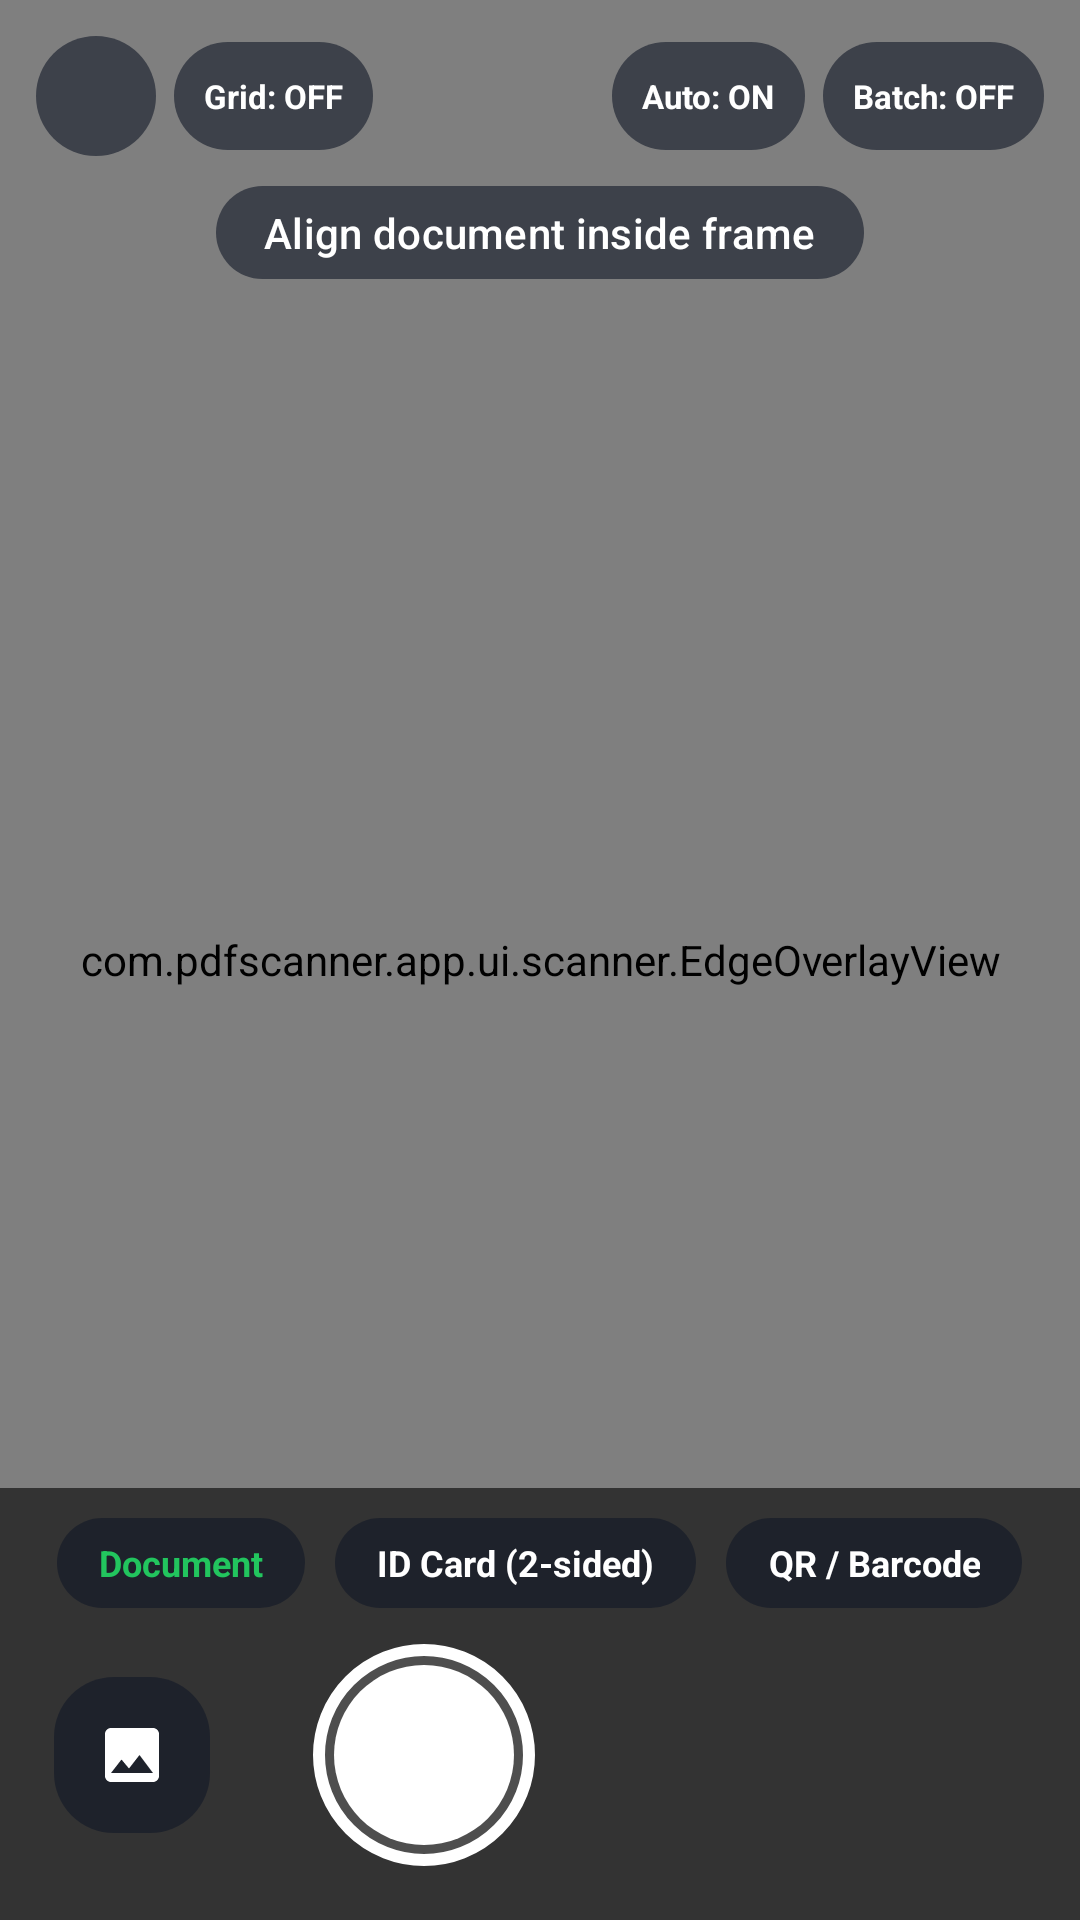

Here is an Android app screen rendered from its layout file. Give the layout XML and the strings, colors and styles it references.
<!-- AndroidManifest.xml: application theme Theme.PdfScanner -->
<!-- res/layout/fragment_scanner.xml -->
<?xml version="1.0" encoding="utf-8"?>
<androidx.constraintlayout.widget.ConstraintLayout xmlns:android="http://schemas.android.com/apk/res/android"
    xmlns:app="http://schemas.android.com/apk/res-auto"
    android:layout_width="match_parent"
    android:layout_height="match_parent"
    android:background="@android:color/black">

    <androidx.camera.view.PreviewView
        android:id="@+id/preview_view"
        android:layout_width="0dp"
        android:layout_height="0dp"
        app:layout_constraintBottom_toBottomOf="parent"
        app:layout_constraintEnd_toEndOf="parent"
        app:layout_constraintStart_toStartOf="parent"
        app:layout_constraintTop_toTopOf="parent"
        app:scaleType="fillCenter" />

    <com.pdfscanner.app.ui.scanner.EdgeOverlayView
        android:id="@+id/edge_overlay"
        android:layout_width="0dp"
        android:layout_height="0dp"
        app:layout_constraintBottom_toBottomOf="parent"
        app:layout_constraintEnd_toEndOf="parent"
        app:layout_constraintStart_toStartOf="parent"
        app:layout_constraintTop_toTopOf="parent" />

    <View
        android:id="@+id/view_shutter_flash"
        android:layout_width="0dp"
        android:layout_height="0dp"
        android:alpha="0"
        android:background="@android:color/white"
        app:layout_constraintBottom_toBottomOf="parent"
        app:layout_constraintEnd_toEndOf="parent"
        app:layout_constraintStart_toStartOf="parent"
        app:layout_constraintTop_toTopOf="parent" />

    <LinearLayout
        android:id="@+id/top_controls"
        android:layout_width="0dp"
        android:layout_height="wrap_content"
        android:layout_marginHorizontal="12dp"
        android:layout_marginTop="12dp"
        android:gravity="center_vertical"
        android:orientation="horizontal"
        app:layout_constraintEnd_toEndOf="parent"
        app:layout_constraintStart_toStartOf="parent"
        app:layout_constraintTop_toTopOf="parent">

        <ImageButton
            android:id="@+id/button_flash"
            android:layout_width="40dp"
            android:layout_height="40dp"
            android:background="@drawable/bg_pill_dark"
            android:contentDescription="@string/flash"
            android:padding="8dp"
            android:src="@drawable/ic_flash"
            app:tint="@android:color/white" />

        <Space
            android:layout_width="6dp"
            android:layout_height="1dp" />

        <TextView
            android:id="@+id/button_grid_toggle"
            android:layout_width="wrap_content"
            android:layout_height="36dp"
            android:background="@drawable/bg_pill_dark"
            android:gravity="center"
            android:paddingHorizontal="10dp"
            android:text="@string/grid_off"
            android:textColor="@android:color/white"
            android:textSize="11sp"
            android:textStyle="bold" />

        <Space
            android:layout_width="0dp"
            android:layout_height="1dp"
            android:layout_weight="1" />

        <TextView
            android:id="@+id/button_auto_toggle"
            android:layout_width="wrap_content"
            android:layout_height="36dp"
            android:background="@drawable/bg_pill_dark"
            android:gravity="center"
            android:paddingHorizontal="10dp"
            android:text="@string/auto_capture_on"
            android:textColor="@android:color/white"
            android:textSize="11sp"
            android:textStyle="bold" />

        <Space
            android:layout_width="6dp"
            android:layout_height="1dp" />

        <TextView
            android:id="@+id/button_batch_toggle"
            android:layout_width="wrap_content"
            android:layout_height="36dp"
            android:background="@drawable/bg_pill_dark"
            android:gravity="center"
            android:paddingHorizontal="10dp"
            android:text="@string/batch_off"
            android:textColor="@android:color/white"
            android:textSize="11sp"
            android:textStyle="bold" />
    </LinearLayout>

    <TextView
        android:id="@+id/text_hint"
        android:layout_width="wrap_content"
        android:layout_height="wrap_content"
        android:layout_marginTop="10dp"
        android:background="@drawable/bg_pill_dark"
        android:paddingHorizontal="16dp"
        android:paddingVertical="6dp"
        android:text="@string/align_document"
        android:textAppearance="?attr/textAppearanceLabelLarge"
        android:textColor="@android:color/white"
        app:layout_constraintEnd_toEndOf="parent"
        app:layout_constraintStart_toStartOf="parent"
        app:layout_constraintTop_toBottomOf="@id/top_controls" />

    <LinearLayout
        android:id="@+id/bottom_dock"
        android:layout_width="0dp"
        android:layout_height="wrap_content"
        android:background="@color/scrim_dark"
        android:orientation="vertical"
        android:paddingHorizontal="18dp"
        android:paddingTop="10dp"
        android:paddingBottom="18dp"
        app:layout_constraintBottom_toBottomOf="parent"
        app:layout_constraintEnd_toEndOf="parent"
        app:layout_constraintStart_toStartOf="parent">

        <LinearLayout
            android:layout_width="wrap_content"
            android:layout_height="wrap_content"
            android:layout_gravity="center_horizontal"
            android:layout_marginBottom="12dp"
            android:orientation="horizontal">

            <TextView
                android:id="@+id/mode_doc"
                android:layout_width="wrap_content"
                android:layout_height="30dp"
                android:background="@drawable/bg_pill_dark"
                android:gravity="center"
                android:paddingHorizontal="14dp"
                android:text="@string/mode_doc"
                android:textColor="@color/edge_ready"
                android:textSize="12sp"
                android:textStyle="bold" />

            <Space
                android:layout_width="10dp"
                android:layout_height="1dp" />

            <TextView
                android:id="@+id/mode_id_card"
                android:layout_width="wrap_content"
                android:layout_height="30dp"
                android:background="@drawable/bg_pill_dark"
                android:gravity="center"
                android:paddingHorizontal="14dp"
                android:text="@string/mode_id_card"
                android:textColor="@android:color/white"
                android:textSize="12sp"
                android:textStyle="bold" />

            <Space
                android:layout_width="10dp"
                android:layout_height="1dp" />

            <TextView
                android:id="@+id/mode_qr"
                android:layout_width="wrap_content"
                android:layout_height="30dp"
                android:background="@drawable/bg_pill_dark"
                android:gravity="center"
                android:paddingHorizontal="14dp"
                android:text="@string/mode_qr"
                android:textColor="@android:color/white"
                android:textSize="12sp"
                android:textStyle="bold" />
        </LinearLayout>

        <LinearLayout
            android:layout_width="match_parent"
            android:layout_height="wrap_content"
            android:gravity="center"
            android:orientation="horizontal">

            <ImageButton
                android:id="@+id/button_gallery"
                android:layout_width="52dp"
                android:layout_height="52dp"
                android:background="@drawable/bg_pill_dark"
                android:contentDescription="@string/import_gallery"
                android:padding="12dp"
                android:src="@drawable/ic_gallery"
                app:tint="@android:color/white" />

            <Space
                android:layout_width="0dp"
                android:layout_height="1dp"
                android:layout_weight="1" />

            <ImageButton
                android:id="@+id/button_capture"
                android:layout_width="74dp"
                android:layout_height="74dp"
                android:background="@drawable/bg_shutter"
                android:contentDescription="@string/capture" />

            <Space
                android:layout_width="0dp"
                android:layout_height="1dp"
                android:layout_weight="1" />

            <com.google.android.material.button.MaterialButton
                android:id="@+id/button_done_batch"
                android:layout_width="wrap_content"
                android:layout_height="44dp"
                android:minWidth="88dp"
                android:text="@string/done_pages"
                android:textColor="@color/on_primary"
                android:visibility="invisible"
                app:backgroundTint="@color/primary"
                app:cornerRadius="22dp" />
        </LinearLayout>
    </LinearLayout>
</androidx.constraintlayout.widget.ConstraintLayout>
<!-- resources referenced by this layout -->
<resources>
  <color name="edge_ready">#22C55E</color>
  <color name="on_primary">#FFFFFF</color>
  <color name="primary">#0B57D0</color>
  <color name="scrim_dark">#99000000</color>
  <!-- drawable bg_pill_dark (drawable) -->
  <?xml version="1.0" encoding="utf-8"?>
  <shape xmlns:android="http://schemas.android.com/apk/res/android" android:shape="rectangle">
      <solid android:color="#99111827" />
      <corners android:radius="20dp" />
  </shape>
  <!-- drawable bg_shutter (drawable) -->
  <?xml version="1.0" encoding="utf-8"?>
  <layer-list xmlns:android="http://schemas.android.com/apk/res/android">
      <item>
          <shape android:shape="oval">
              <stroke android:width="4dp" android:color="#FFFFFF" />
              <solid android:color="#22FFFFFF" />
          </shape>
      </item>
      <item android:top="7dp" android:bottom="7dp" android:left="7dp" android:right="7dp">
          <shape android:shape="oval">
              <solid android:color="#FFFFFF" />
          </shape>
      </item>
  </layer-list>
  <!-- drawable ic_gallery (drawable) -->
  <vector xmlns:android="http://schemas.android.com/apk/res/android"
      android:width="24dp"
      android:height="24dp"
      android:viewportWidth="24"
      android:viewportHeight="24"
      android:tint="@android:color/white">
      <path
          android:fillColor="@android:color/white"
          android:pathData="M21,19V5C21,3.89 20.1,3 19,3H5C3.89,3 3,3.89 3,5V19C3,20.1 3.89,21 5,21H19C20.1,21 21,20.1 21,19M8.5,13.5L11,16.5L14.5,12L19,18H5L8.5,13.5M8.5,11A1.5,1.5 0,0 0,10 9.5A1.5,1.5 0,0 0,8.5 8A1.5,1.5 0,0 0,7 9.5A1.5,1.5 0,0 0,8.5 11Z" />
  </vector>
  <string name="align_document">Align document inside frame</string>
  <string name="auto_capture_on">Auto: ON</string>
  <string name="batch_off">Batch: OFF</string>
  <string name="capture">Capture</string>
  <string name="done_pages">Done (%1$d)</string>
  <string name="flash">Flash</string>
  <string name="grid_off">Grid: OFF</string>
  <string name="import_gallery">Gallery</string>
  <string name="mode_doc">Document</string>
  <string name="mode_id_card">ID Card (2-sided)</string>
  <string name="mode_qr">QR / Barcode</string>
  <color name="primary_container">#D3E3FD</color>
  <color name="on_primary_container">#041E49</color>
  <color name="secondary">#0F766E</color>
  <color name="on_secondary">#FFFFFF</color>
  <color name="secondary_container">#CCFBF1</color>
  <color name="on_secondary_container">#042F2E</color>
  <color name="background">#F3F6FB</color>
  <color name="on_background">#111827</color>
  <color name="surface">#FFFFFF</color>
  <color name="surface_container">#FFFFFF</color>
  <color name="surface_variant">#E7EEF7</color>
  <color name="on_surface">#111827</color>
  <color name="on_surface_variant">#475569</color>
  <color name="outline">#CBD5E1</color>
  <color name="error">#B91C1C</color>
</resources>
